60-way image classification set "classifier_dataset" from GitHub (yagit21/mtg_scanner_application); label vocabulary: Abandoned Outpost, Alluring Siren, Angelic Accord, archangel s light, Artifact Mutation, Augury Owl, Blood Artist, Boros Charm, Canal Monitor, Crippling Chill, Crosswinds, Cryptolith Fragment, Cyclops of One-Eyed Pass, Deception, Descendant of Soramaro, Dread Presence, Drunau Corpse Trawler, Duergar Hedge-Mage, Embodiment of Fury, Extinguish, Foul-Tongue Shriek, Frenemy of the Guildpact, Ghoulsteed, Gladecover Scout, Glimmer of Genius, Guiltfeeder, Harness the Storm, Hatchery Spider, I m rubber you re glue, imp s mischief, Impulsive Maneuvers, Karmic Justice, Kruin Striker, Lava Tubes, Lord of the Pit, Maelstrom Pulse, Mass Hysteria, Mazirek Kraul Death Priest, Merrow Harbinger, Mirri the Cursed Avatar, Mouth, Primal Druid, Puppeteer Clique, Ray of Erasure, Reach of Shadows, Rib Cage Spider, Riptide Mangler, rofellos s gift, Savvy Hunter, Shivan Raptor, Smelt, Spectral Reserves, Thriving Rats, Torch Fiend, Trap Essence, Ulvenwald Abomination, Vexing Scuttler, Vivid Creek, Warthog, Zhalfirin Decoy.

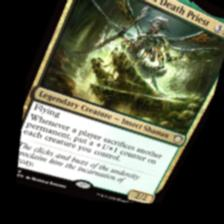
Label: Mazirek Kraul Death Priest

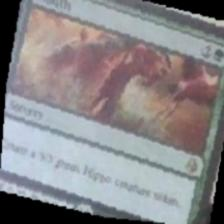
Label: Mouth

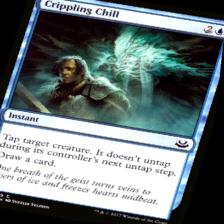
Label: Crippling Chill

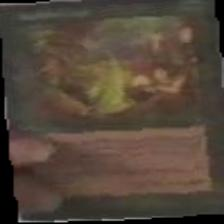
Label: rofellos s gift

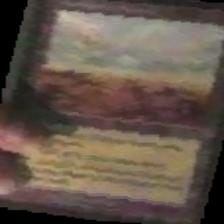
Label: Abandoned Outpost

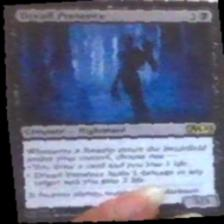
Label: Dread Presence
